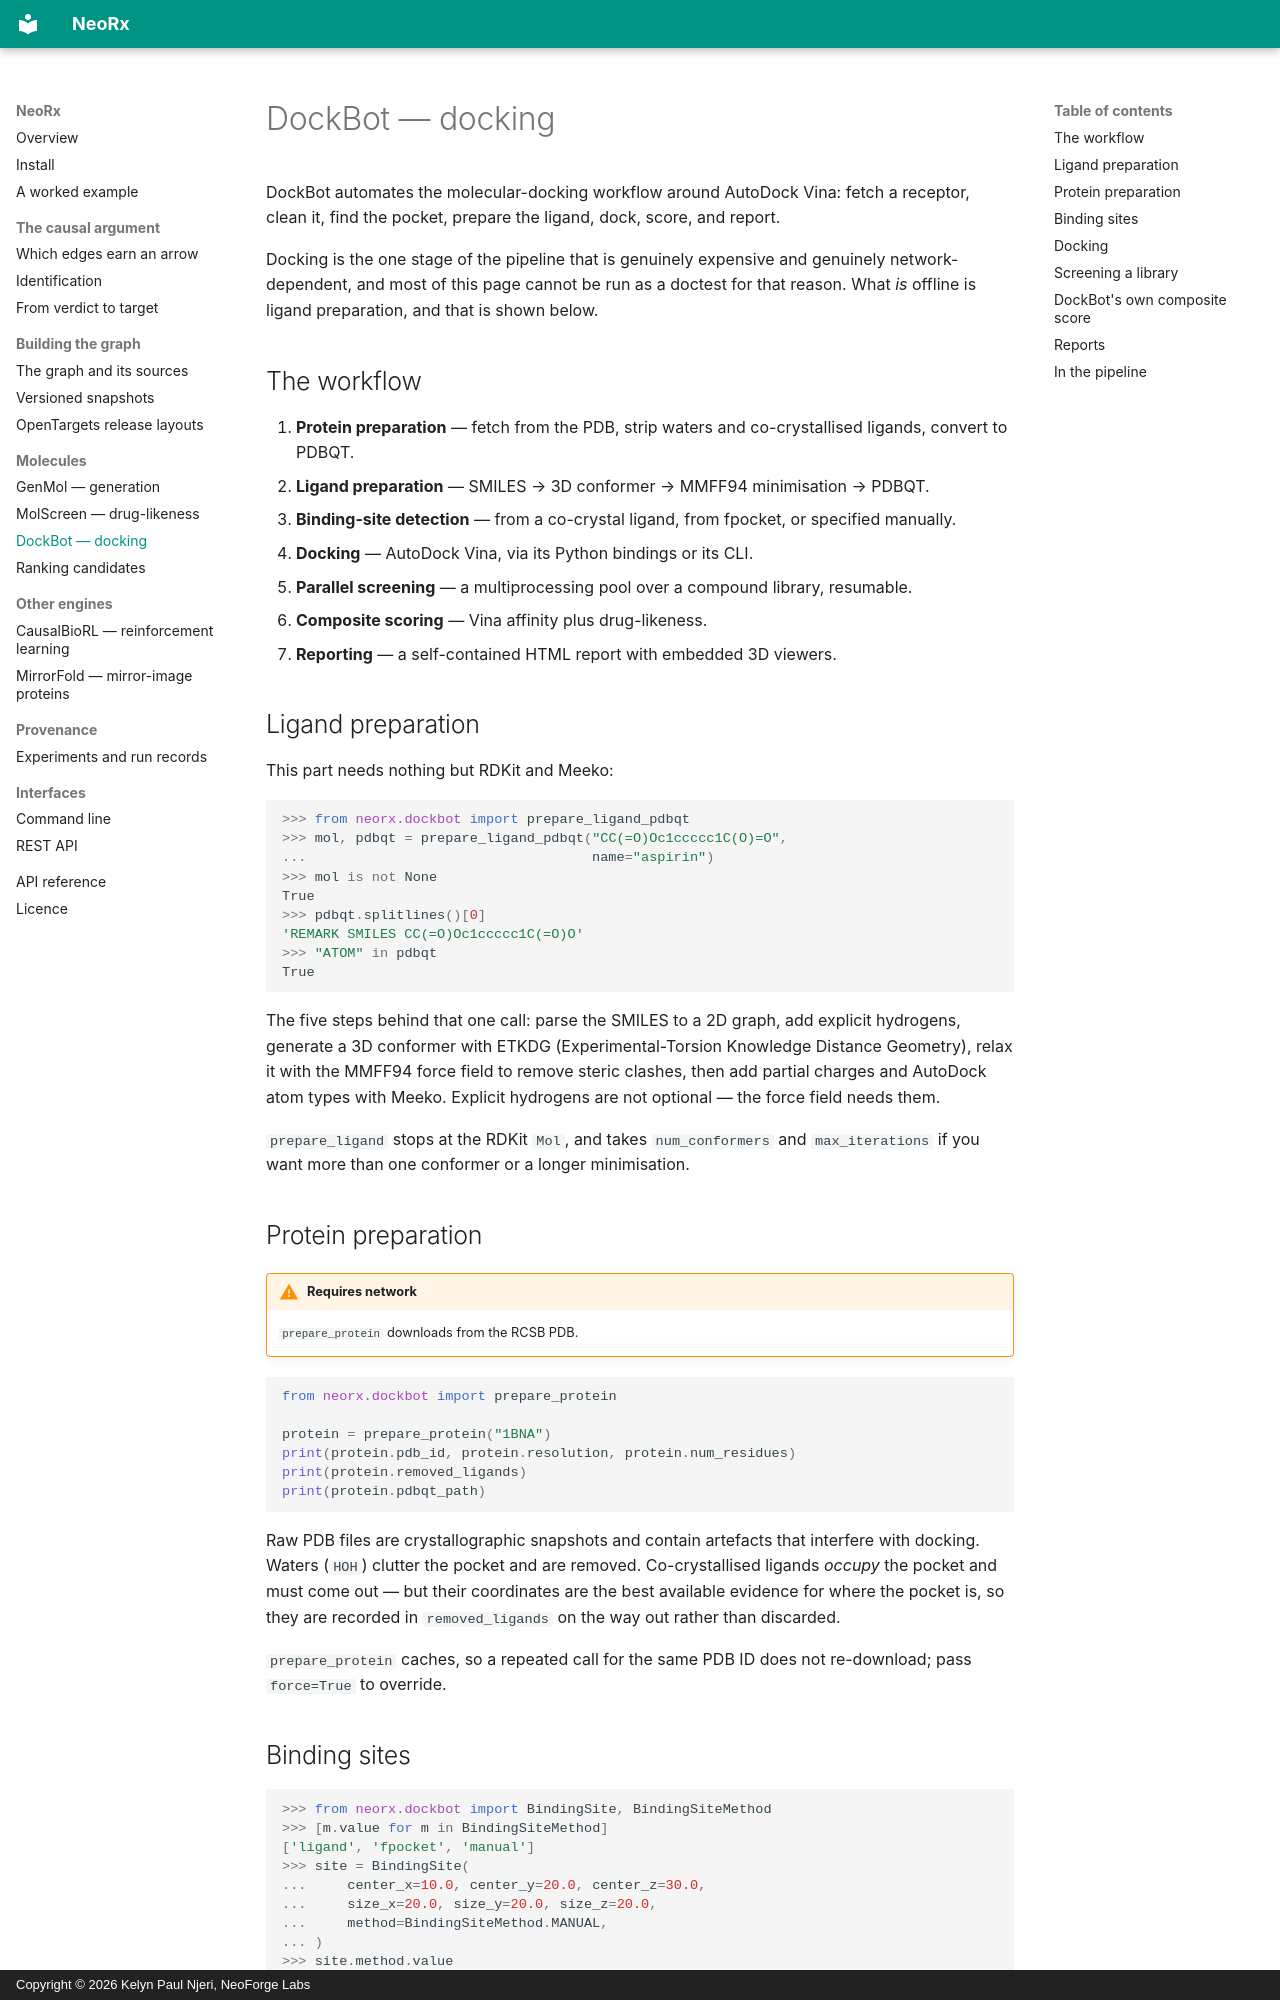

repository: Neoforge-Labs/neorx · page: dockbot/index.html · generator: mkdocs · copyright: Copyright © 2026 Kelyn Paul Njeri, NeoForge Labs

# DockBot — docking

DockBot automates the molecular-docking workflow around AutoDock Vina:
fetch a receptor, clean it, find the pocket, prepare the ligand, dock,
score, and report.

Docking is the one stage of the pipeline that is genuinely expensive and
genuinely network-dependent, and most of this page cannot be run as a
doctest for that reason. What *is* offline is ligand preparation, and
that is shown below.

## The workflow

1. **Protein preparation** — fetch from the PDB, strip waters and
   co-crystallised ligands, convert to PDBQT.
2. **Ligand preparation** — SMILES → 3D conformer → MMFF94 minimisation
   → PDBQT.
3. **Binding-site detection** — from a co-crystal ligand, from fpocket,
   or specified manually.
4. **Docking** — AutoDock Vina, via its Python bindings or its CLI.
5. **Parallel screening** — a multiprocessing pool over a compound
   library, resumable.
6. **Composite scoring** — Vina affinity plus drug-likeness.
7. **Reporting** — a self-contained HTML report with embedded 3D viewers.

## Ligand preparation

This part needs nothing but RDKit and Meeko:

```python
>>> from neorx.dockbot import prepare_ligand_pdbqt
>>> mol, pdbqt = prepare_ligand_pdbqt("CC(=O)Oc1ccccc1C(O)=O",
...                                   name="aspirin")
>>> mol is not None
True
>>> pdbqt.splitlines()[0]
'REMARK SMILES CC(=O)Oc1ccccc1C(=O)O'
>>> "ATOM" in pdbqt
True

```

The five steps behind that one call: parse the SMILES to a 2D graph, add
explicit hydrogens, generate a 3D conformer with ETKDG
(Experimental-Torsion Knowledge Distance Geometry), relax it with the
MMFF94 force field to remove steric clashes, then add partial charges and
AutoDock atom types with Meeko. Explicit hydrogens are not optional —
the force field needs them.

`prepare_ligand` stops at the RDKit `Mol`, and takes `num_conformers`
and `max_iterations` if you want more than one conformer or a longer
minimisation.

## Protein preparation

!!! warning "Requires network"
    `prepare_protein` downloads from the RCSB PDB.

```python
from neorx.dockbot import prepare_protein

protein = prepare_protein("1BNA")
print(protein.pdb_id, protein.resolution, protein.num_residues)
print(protein.removed_ligands)
print(protein.pdbqt_path)
```

Raw PDB files are crystallographic snapshots and contain artefacts that
interfere with docking. Waters (`HOH`) clutter the pocket and are
removed. Co-crystallised ligands *occupy* the pocket and must come out —
but their coordinates are the best available evidence for where the
pocket is, so they are recorded in `removed_ligands` on the way out
rather than discarded.

`prepare_protein` caches, so a repeated call for the same PDB ID does not
re-download; pass `force=True` to override.
